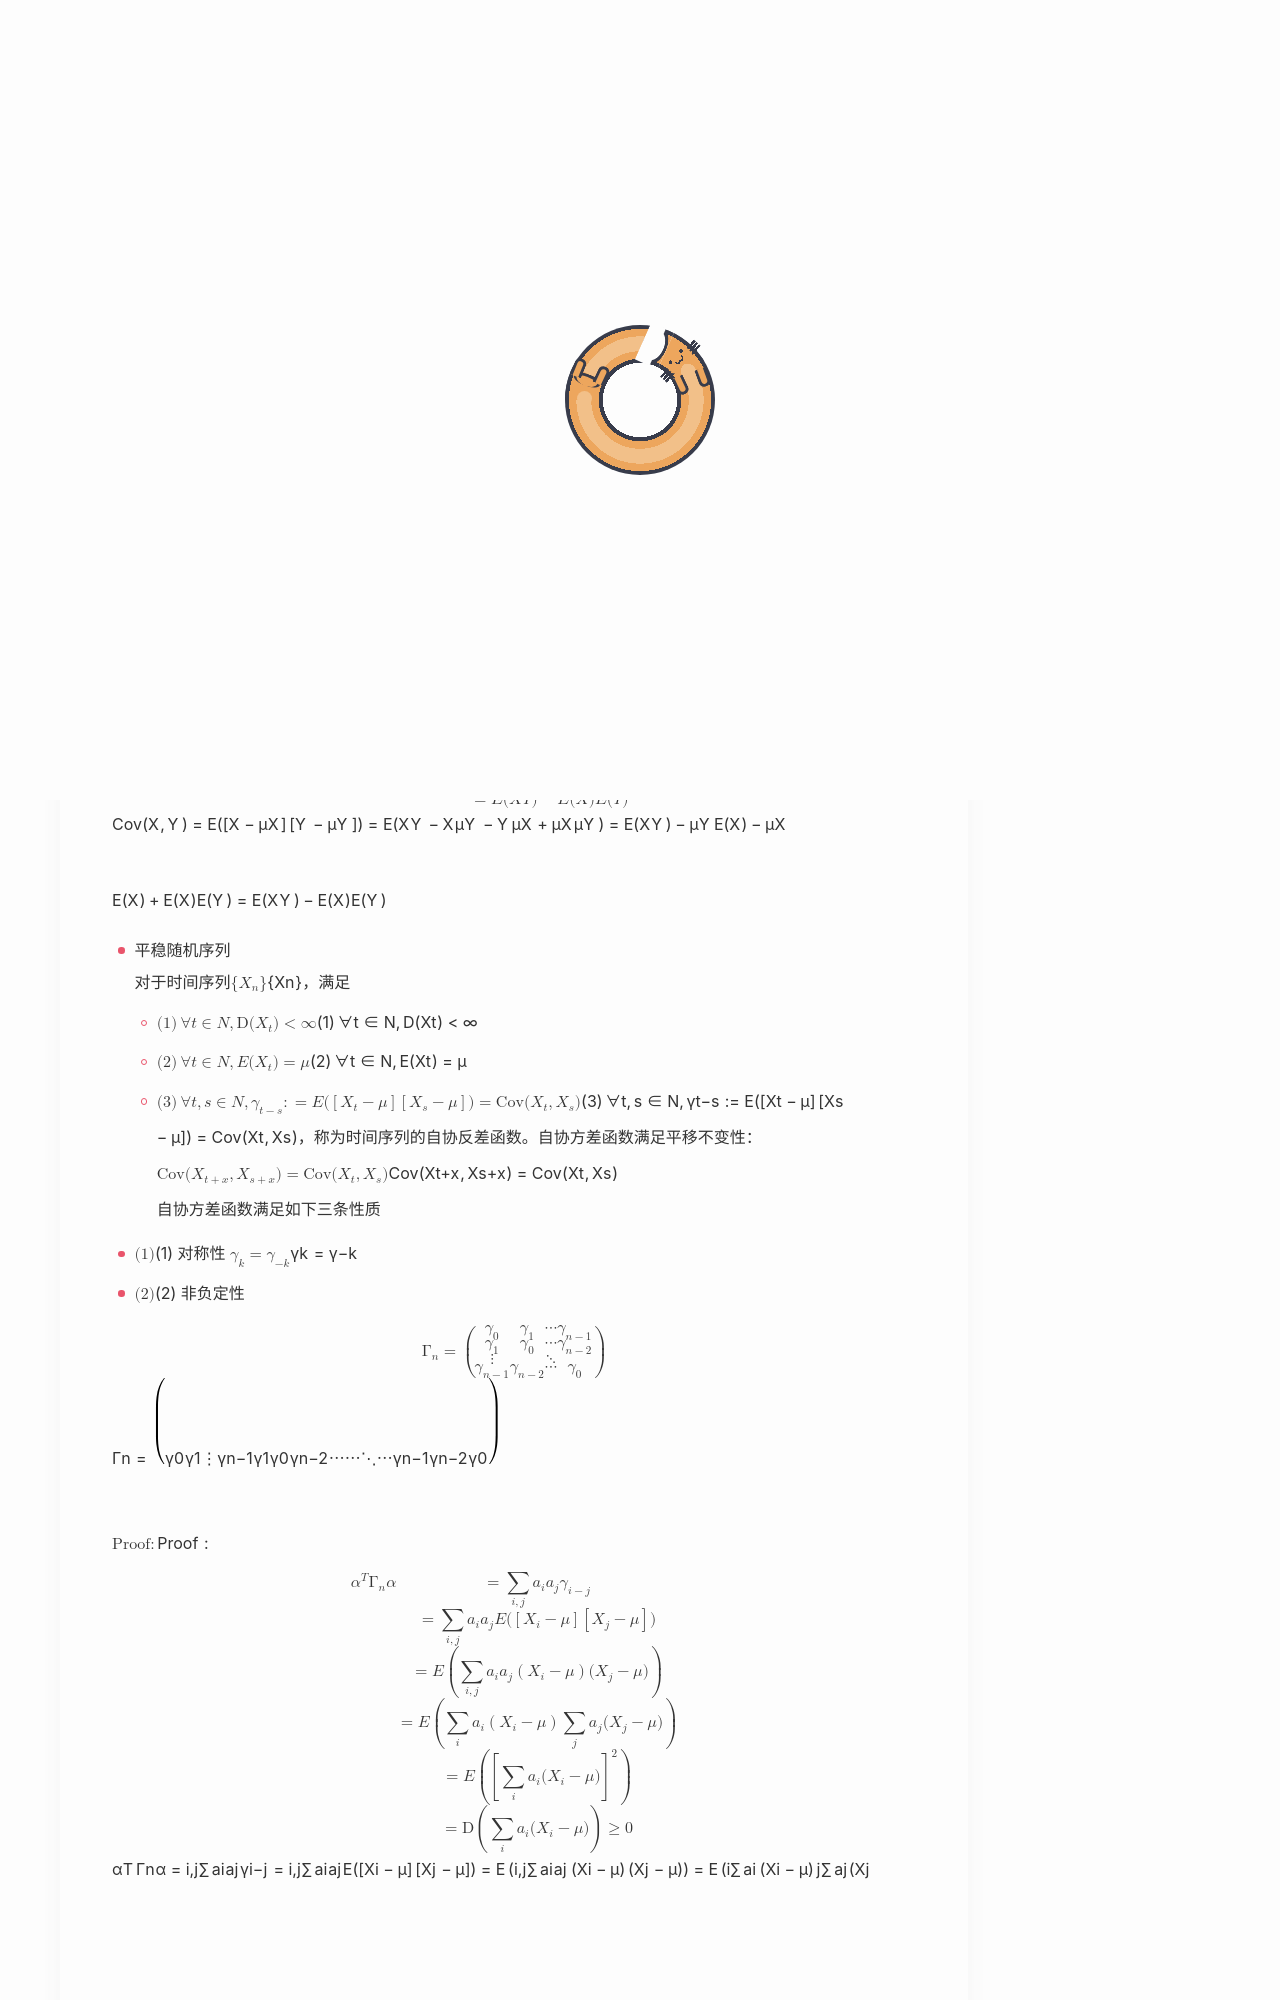

repository: Yuukowww/Yuukowww.github.io · page: math/平稳序列/index.html · generator: jekyll

---
title: 平稳序列
description: 时间序列的基本概念
categories: 数学
tag: [时间序列分析]
date: 2025-06-20
tikzjax: true
math: true
cover: picture/asuna1.jpg
---


### 自协方差函数
- 协方差
$$
\begin{aligned}
\mathrm{Cov}(X,Y)&=\mathbb{E}(\left[ X-\mu_X\right]\left[ Y-\mu _Y\right])\\
&= \mathbb{E}(XY-X\mu_Y-Y\mu_X+\mu_X\mu_Y)\\
&= \mathbb{E}(XY)-\mu_Y\mathbb{E}(X)-\mu_X\mathbb{E}(X)+\mathbb{E}(X)\mathbb{E}(Y)\\
&= \mathbb{E}(XY)-\mathbb{E}(X)\mathbb{E}(Y)
\end{aligned}
$$

- 平稳随机序列
	对于时间序列$\{X_n\}$，满足
	- $(1)\,\forall t\in \mathbb{N}, \mathrm{D}(X_t)< \infty$
	- $(2)\, \forall t\in \mathbb{N},\mathbb{E}(X_t)=\mu$
	- $(3)\, \forall t,s \in \mathbb{N},\gamma_{t-s}:=\mathbb{E}(\left[X_t-\mu\right]\left[X_s-\mu\right])=\mathrm{Cov}(X_t,X_s)$，称为时间序列的自协反差函数。自协方差函数满足平移不变性：$\mathrm{Cov}(X_{t+x},X_{s+x})=\mathrm{Cov}(X_t,X_s)$
自协方差函数满足如下三条性质
- $(1)$ 对称性 $\gamma_k=\gamma_{-k}$
- $(2)$ 非负定性
$$
\Gamma_n = 
\begin{pmatrix}
\gamma_0&\gamma_1&\cdots&\gamma_{n-1}\\
	\gamma_1&\gamma_0&\cdots&\gamma_{n-2}\\
	\vdots&&\ddots&\\
	\gamma_{n-1}&\gamma_{n-2}&\cdots & \gamma_0
\end{pmatrix}
$$
